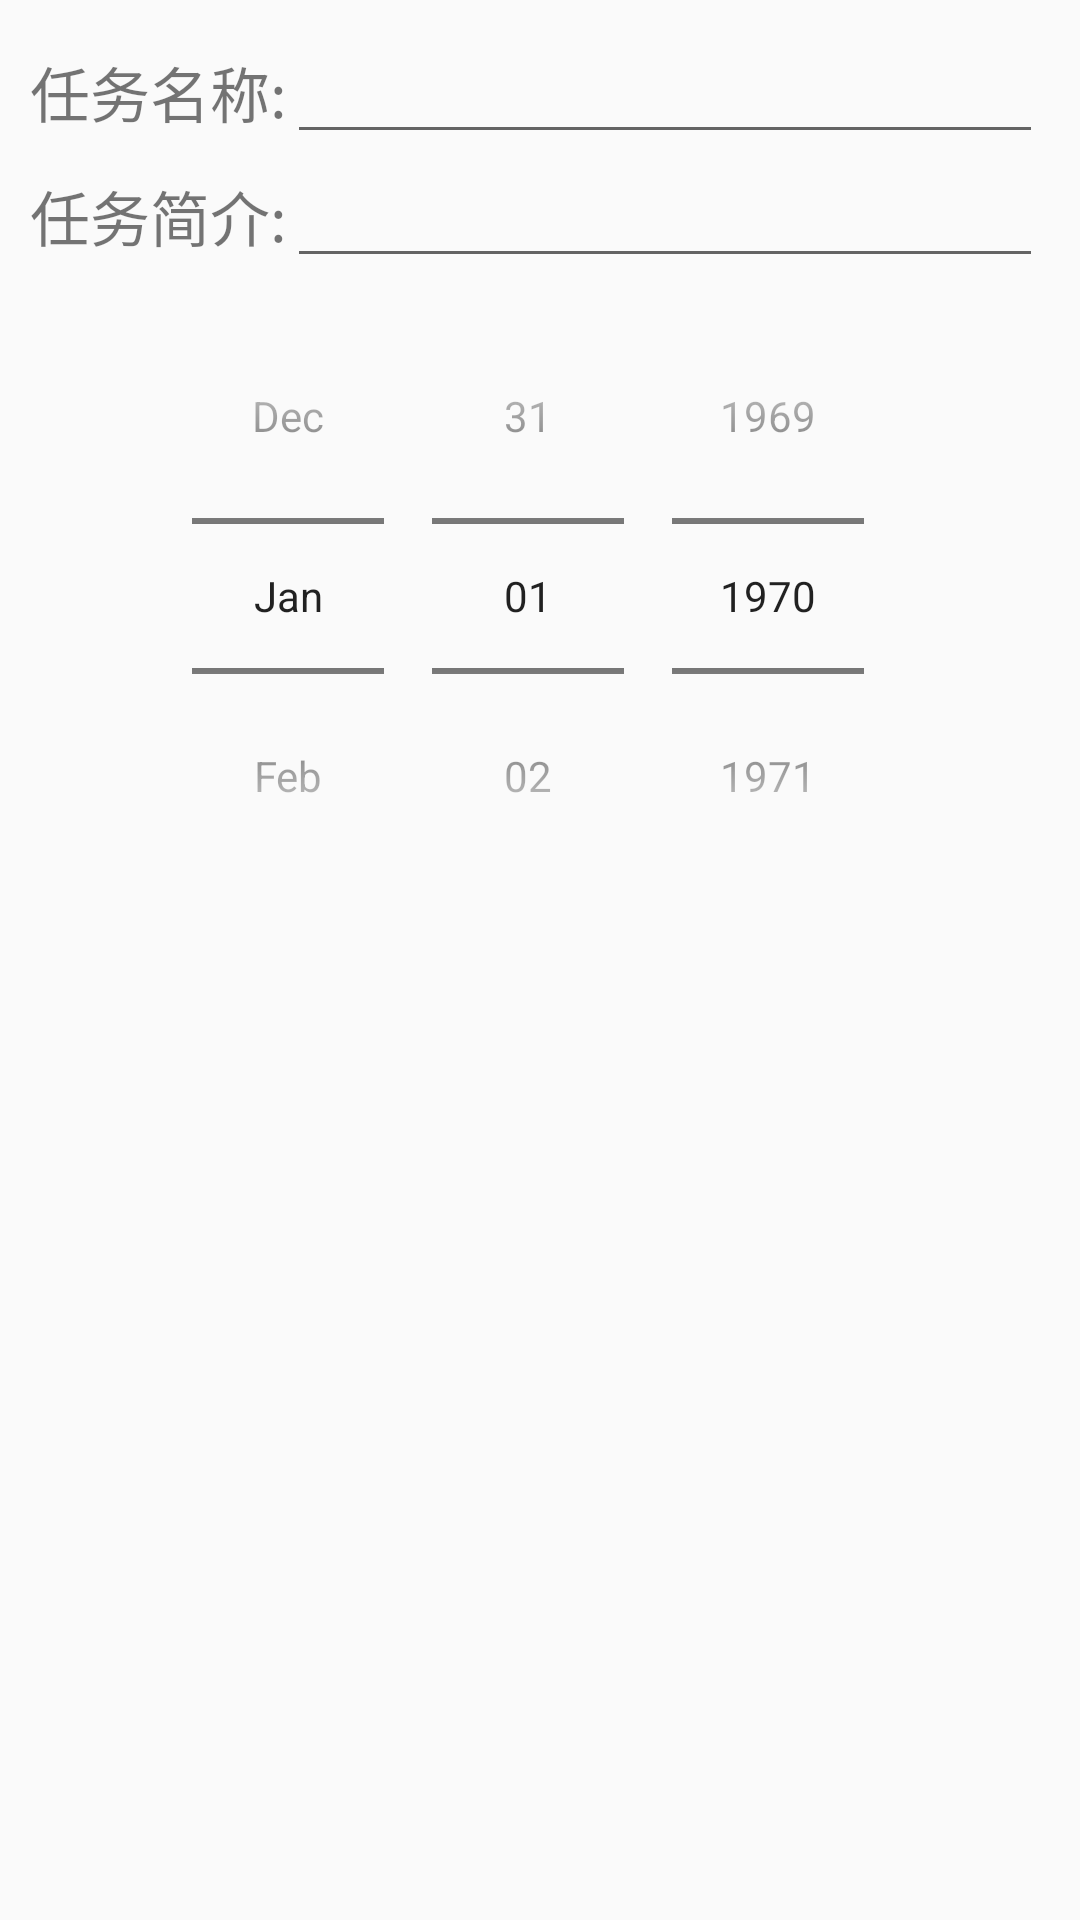

Layout XML and referenced resources for this Android screen:
<!-- AndroidManifest.xml: application theme AppTheme -->
<!-- res/layout/course_detail_add_task_dialog_layout.xml -->
<?xml version="1.0" encoding="utf-8"?>
<LinearLayout xmlns:android="http://schemas.android.com/apk/res/android"
    android:layout_width="match_parent"
    android:layout_height="match_parent"
    android:layout_margin="20dp"
    android:padding="10dp"
    android:orientation="vertical">
    <LinearLayout
        android:layout_width="wrap_content"
        android:layout_height="wrap_content"
        android:orientation="horizontal">
        <TextView
            android:layout_width="wrap_content"
            android:layout_height="wrap_content"
            android:text="任务名称:"
            android:textSize="20sp"
            />
        <EditText
            android:id="@+id/course_detail_add_task_dialog_taskname"
            android:layout_width="wrap_content"
            android:layout_height="wrap_content"
            android:ems="12"/>
    </LinearLayout>
    <LinearLayout
        android:layout_width="wrap_content"
        android:layout_height="wrap_content"
        android:orientation="horizontal">
        <TextView
            android:layout_width="wrap_content"
            android:layout_height="wrap_content"
            android:text="任务简介:"
            android:textSize="20sp"
            />
        <EditText
            android:id="@+id/course_detail_add_task_dialog_taskbrief"
            android:layout_width="wrap_content"
            android:layout_height="wrap_content"
            android:ems="12"/>
    </LinearLayout>
    <DatePicker
        android:id="@+id/course_detail_add_task_dialog_taskDDL"
        android:layout_width="match_parent"
        android:layout_height="wrap_content"
        android:calendarViewShown="false"
        android:datePickerMode="spinner"/>

</LinearLayout>
<!-- resources referenced by this layout -->
<resources>
  <style name="AppTheme" parent="Theme.AppCompat.Light.DarkActionBar">
          
          <item name="colorPrimary">@color/colorPrimary</item>
          <item name="colorPrimaryDark">@color/colorPrimaryDark</item>
          <item name="colorAccent">@color/colorAccent</item>
          <item name="overlapAnchor">false</item>
          <item name="android:popupBackground">@color/colorPrimary</item>
      </style>
  <color name="colorPrimary">#87b493</color>
  <color name="colorPrimaryDark">#407A5D</color>
  <color name="colorAccent">#7FA986</color>
</resources>
